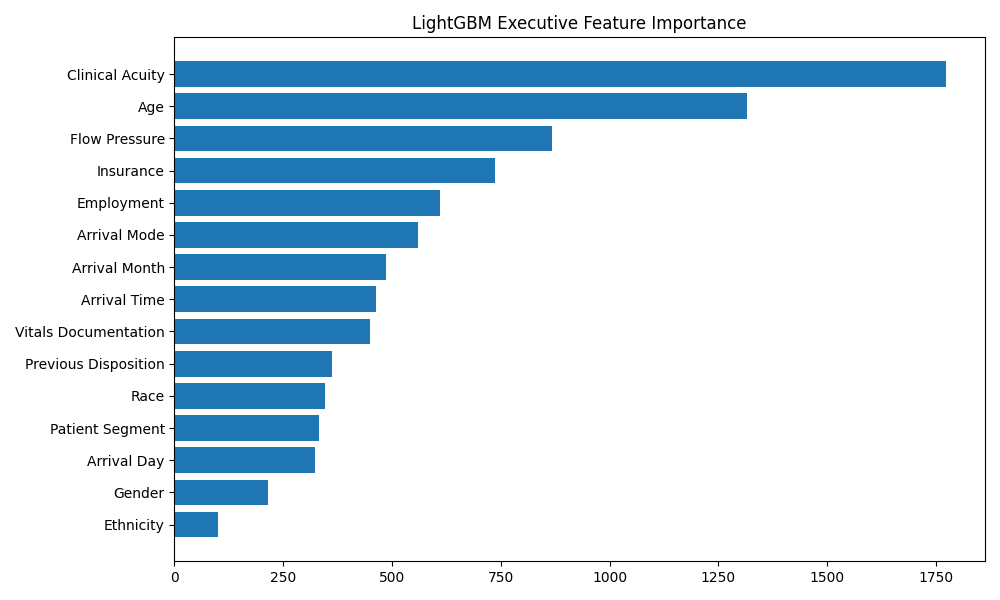

Source data for this figure (header and first rows):
executive_feature, importance
Clinical Acuity, 1774
Age, 1315
Flow Pressure, 868
Insurance, 737
Employment, 610
Arrival Mode, 560
Arrival Month, 486
Arrival Time, 463
Vitals Documentation, 450
Previous Disposition, 362
Race, 346
Patient Segment, 332
Arrival Day, 323
Gender, 215
Ethnicity, 101
Language, 58
